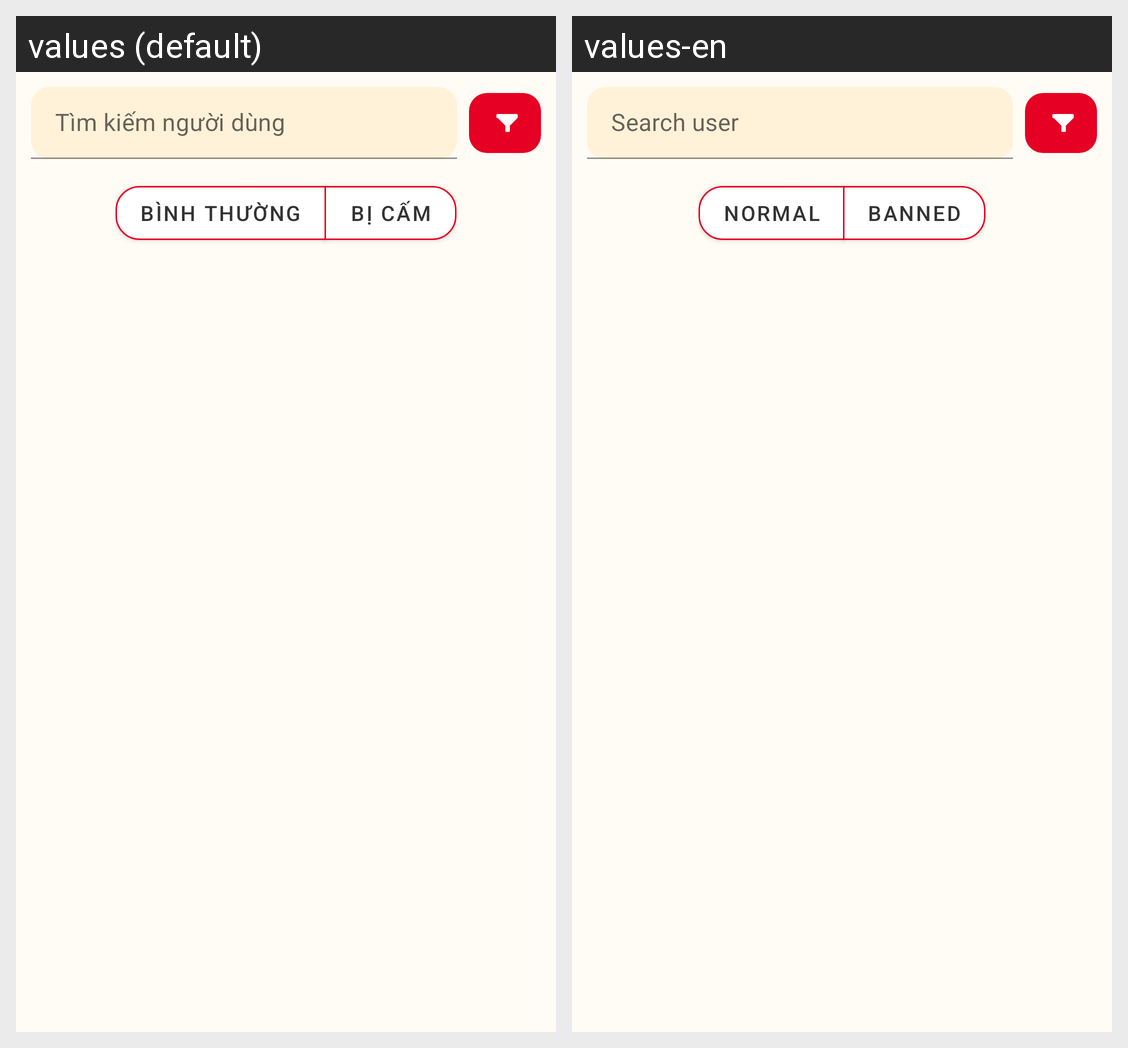

Translations of the strings shown on this Android screen, per locale in the grid:
Android screen res/layout/fragment_manage_user.xml rendered under 2 locales, left to right: values (default), values-en. Device: Nexus 5 (rendered at 1080×1920; each locale shown at half size, 540×960, under a caption strip naming it); theme Theme.Pinterest_clone_test2.
Strings drawn on this screen, with the default value and each locale's value (text and hints the layout hard-codes, and strings that could not be matched under every locale, appear in the picture but are not listed):

search_user_hint
  values: Tìm kiếm người dùng
  values-en: Search user

user_state_normal
  values: BÌNH THƯỜNG
  values-en: NORMAL

user_state_banned
  values: BỊ CẤM
  values-en: BANNED
